Run: headless pygame with SDL's dummy video driver; simulated clock (each Clock.tick advances the game by its frame time, no real sleeping); random seed 0; keys injected as events and as key.get_pressed() state; no mouse input.
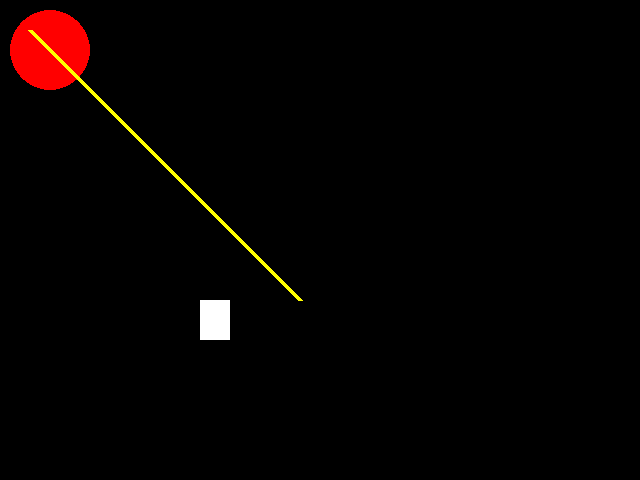
Frame 1 of 4 · flips 1–60 · no input
Frame 2 of 4 · flips 61–180 · tapped SPACE, RETURN · held RIGHT (→), D · screen unchanged from frame 1, image omitted
Frame 3 of 4 · flips 181–300 · held DOWN (↓), S · screen unchanged from frame 2, image omitted
Frame 4 of 4 · flips 301–420 · held LEFT (←), A, UP (↑), W · screen unchanged from frame 3, image omitted

The pygame program that drew these frames:

import pygame
from pygame.locals import *
from sys import exit

pygame.init()

SCREEN_WIDTH = 640
SCREEN_HEIGTH = 480

screen = pygame.display.set_mode((SCREEN_WIDTH,SCREEN_HEIGTH))
gameName = pygame.display.set_caption("Game")

pygame.draw.rect(screen,(255,255,255),(200,300,30,40))
pygame.draw.circle(screen,(255,0,0),(50,50),40)
pygame.draw.line(screen,(255,255,0),(30,30),(300,300),5)

while True:
    for event in pygame.event.get():
        if event.type == QUIT:
            pygame.quit()
            exit()
    pygame.display.update()
